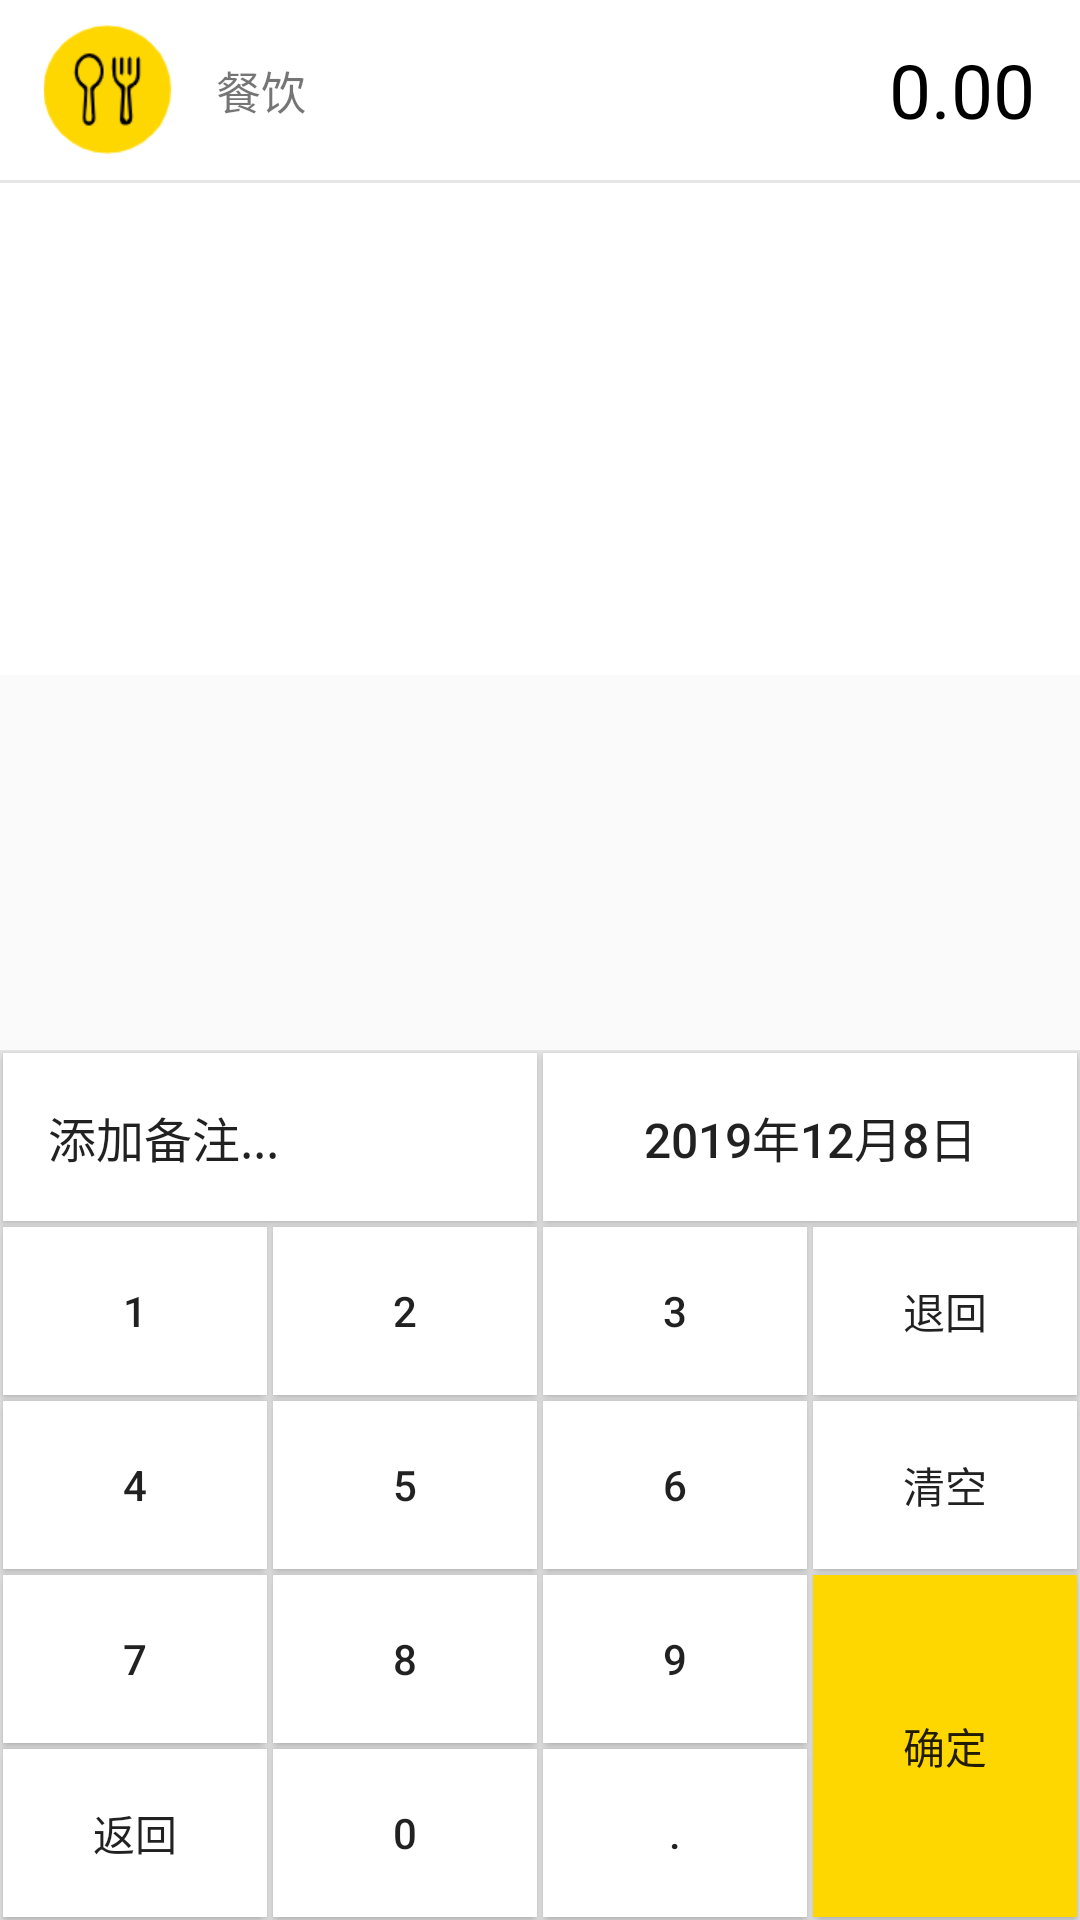

Layout XML and referenced resources for this Android screen:
<!-- AndroidManifest.xml: application theme AppTheme -->
<!-- res/layout/expend_fragment.xml -->
<?xml version="1.0" encoding="utf-8"?>
<RelativeLayout xmlns:android="http://schemas.android.com/apk/res/android"
    android:layout_width="match_parent"
    android:layout_height="match_parent"
    >
    <RelativeLayout
        android:layout_width="match_parent"
        android:layout_height="225dp"
        android:background="#FFFFFF">
        <LinearLayout
            android:id="@+id/expend_linearLayout"
            android:layout_width="match_parent"
            android:layout_height="60dp"
            android:gravity="center_vertical"
            android:orientation="horizontal">
            <ImageView
                android:id="@+id/expend_kind_imageView"
                android:layout_width="0dp"
                android:layout_height="wrap_content"
                android:layout_weight="1"
                android:src="@mipmap/expend_kind_icon01"/>
            <TextView
                android:id="@+id/expend_kind_textView"
                android:layout_width="0dp"
                android:layout_height="wrap_content"
                android:layout_weight="1"
                android:gravity="left"
                android:text="餐饮"
                android:textSize="15dp"/>
            <TextView
                android:id="@+id/expend_kind_input"
                android:layout_width="0dp"
                android:layout_height="wrap_content"
                android:gravity="right"
                android:text="0.00"
                android:textSize="25dp"
                android:paddingRight="15dp"
                android:textColor="#000000"
                android:layout_weight="3"
                />
        </LinearLayout>
        <TextView
            android:id="@+id/expend_huafen"
            android:layout_width="match_parent"
            android:layout_below="@+id/expend_linearLayout"
            android:layout_height="1dp"
            android:background="#e6e6e6"/>
        <androidx.viewpager.widget.ViewPager
            android:id="@+id/expend_viewPager"
            android:layout_width="match_parent"
            android:layout_height="wrap_content"
            android:layout_below="@+id/expend_huafen"/>
        <LinearLayout
            android:id="@+id/expend_dot"
            android:layout_width="match_parent"
            android:layout_height="wrap_content"
            android:layout_alignParentBottom="true"
            android:layout_marginBottom="5dp"
            android:gravity="center"
            android:orientation="horizontal"
            />
    </RelativeLayout>
    <LinearLayout
        android:layout_width="match_parent"
        android:layout_height="wrap_content"
        android:gravity="center"
        android:layout_centerHorizontal="true"
        android:layout_alignParentBottom="true">
        <include
            layout="@layout/my_num_keyboard"/>
    </LinearLayout>
</RelativeLayout>
<!-- res/layout/my_num_keyboard.xml (included above) -->
<?xml version="1.0" encoding="utf-8"?>
<GridLayout xmlns:android="http://schemas.android.com/apk/res/android"
    android:layout_width="wrap_content"
    android:layout_height="290dp"
    android:layout_gravity="center_horizontal"
    android:background="#e6e6e6"
    android:rowCount="6"
    android:columnCount="4"
    android:useDefaultMargins="false">

    <Button
        android:id="@+id/keyboard_remark"
        android:layout_height="50dp"
        android:layout_rowWeight="1"
        android:layout_gravity="fill"
        android:background="#FFFFFF"
        android:layout_columnSpan="2"
        android:gravity="left|center_vertical"
        android:text="添加备注..."
        android:paddingLeft="15dp"
        android:layout_margin="1dp"
        android:textSize="16sp" />

    <Button
        android:id="@+id/keyboard_date"
        android:layout_height="50dp"
        android:layout_gravity="fill"
        android:text="2019年12月8日"
        android:background="#FFFFFF"
        android:textSize="16sp"
        android:layout_rowWeight="1"
        android:layout_margin="1dp"
        android:layout_columnSpan="2"/>
    <Button
        android:id="@+id/keyboard_btn1"
        android:layout_height="50dp"
        android:background="#FFFFFF"
        android:text="1"
        android:layout_margin="1dp"
        android:layout_rowWeight="1" />
    <Button
        android:id="@+id/keyboard_btn2"
        android:layout_height="50dp"
        android:background="#FFFFFF"
        android:text="2"
        android:layout_margin="1dp"
        android:layout_rowWeight="1" />
    <Button
        android:id="@+id/keyboard_btn3"
        android:layout_height="50dp"
        android:background="#FFFFFF"
        android:text="3"
        android:layout_margin="1dp"
        android:layout_rowWeight="1" />

    <Button
        android:id="@+id/keyboard_btn_del"
        android:layout_height="50dp"
        android:layout_rowWeight="1"
        android:text="退回"
        android:layout_margin="1dp"
        android:background="#FFFFFF"
        />
    <Button
        android:id="@+id/keyboard_btn4"
        android:layout_height="50dp"
        android:background="#FFFFFF"
        android:text="4"
        android:layout_margin="1dp"
        android:layout_rowWeight="1" />
    <Button
        android:id="@+id/keyboard_btn5"
        android:layout_height="50dp"
        android:background="#FFFFFF"
        android:text="5"
        android:layout_margin="1dp"
        android:layout_rowWeight="1" />
    <Button
        android:id="@+id/keyboard_btn6"
        android:layout_height="50dp"
        android:background="#FFFFFF"
        android:text="6"
        android:layout_margin="1dp"
        android:layout_rowWeight="1" />
    <Button
        android:id="@+id/keyboard_btn_clean"
        android:layout_height="50dp"
        android:background="#FFFFFF"
        android:text="清空"
        android:layout_margin="1dp"
        android:layout_rowWeight="1" />
    <Button
        android:id="@+id/keyboard_btn7"
        android:layout_height="50dp"
        android:background="#FFFFFF"
        android:text="7"
        android:layout_margin="1dp"
        android:layout_rowWeight="1" />
    <Button
        android:id="@+id/keyboard_btn8"
        android:layout_height="50dp"
        android:background="#FFFFFF"
        android:text="8"
        android:layout_margin="1dp"
        android:layout_rowWeight="1" />
    <Button
        android:id="@+id/keyboard_btn9"
        android:layout_height="50dp"
        android:background="#FFFFFF"
        android:text="9"
        android:layout_margin="1dp"
        android:layout_rowWeight="1"/>
    <Button
        android:id="@+id/keyboard_btn_sure"
        android:background="#FFD700"
        android:text="确定"
        android:layout_margin="1dp"
        android:layout_rowWeight="1"
        android:layout_rowSpan="2" />
    <Button
        android:id="@+id/keyboard_btn_back"
        android:layout_height="50dp"
        android:background="#FFFFFF"
        android:text="返回"
        android:layout_margin="1dp"
        android:layout_rowWeight="1" />
    <Button
        android:id="@+id/keyboard_btn0"
        android:layout_height="50dp"
        android:background="#FFFFFF"
        android:text="0"
        android:layout_margin="1dp"
        android:layout_rowWeight="1" />
    <Button
        android:id="@+id/keyboard_btn_point"
        android:layout_height="50dp"
        android:background="#FFFFFF"
        android:text="."
        android:layout_margin="1dp"
        android:layout_rowWeight="1" />
</GridLayout>
<!-- resources referenced by this layout -->
<resources>
  <!-- mipmap expend_kind_icon01: png bitmap (mipmap-xhdpi, 3818 bytes) -->
  <style name="AppTheme" parent="Theme.AppCompat.Light.NoActionBar">
          
          <item name="colorPrimary">#FFD700</item>
          <item name="colorPrimaryDark">#FFD700</item>
          <item name="colorAccent">@color/colorAccent</item>
      </style>
  <!-- not gathered from this repository: default colours our renderer supplied (Android Studio template values) -->
  <color name="colorAccent">#FF03DAC5</color>
</resources>
